Run: headless pygame with SDL's dummy video driver; simulated clock (each Clock.tick advances the game by its frame time, no real sleeping); random seed 0; keys injected as events and as key.get_pressed() state; no mouse input.
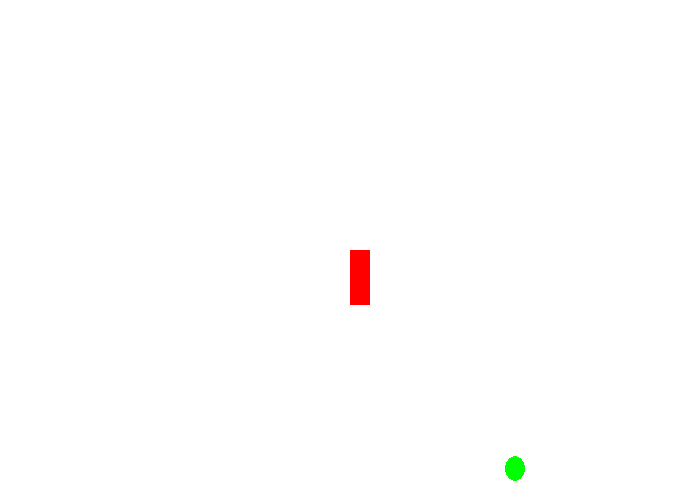
Frame 1 of 4 · flips 1–60 · no input
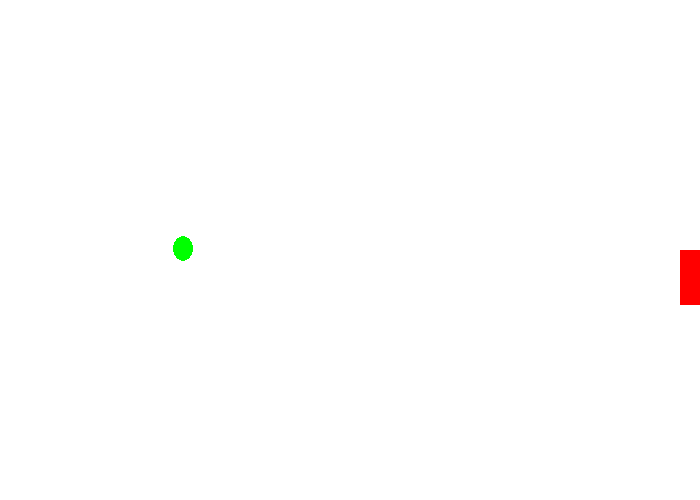
Frame 2 of 4 · flips 61–180 · tapped SPACE, RETURN · held RIGHT (→), D
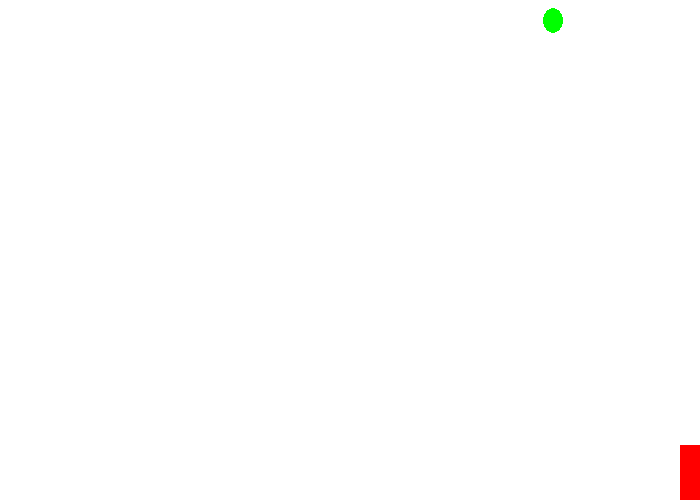
Frame 3 of 4 · flips 181–300 · held DOWN (↓), S
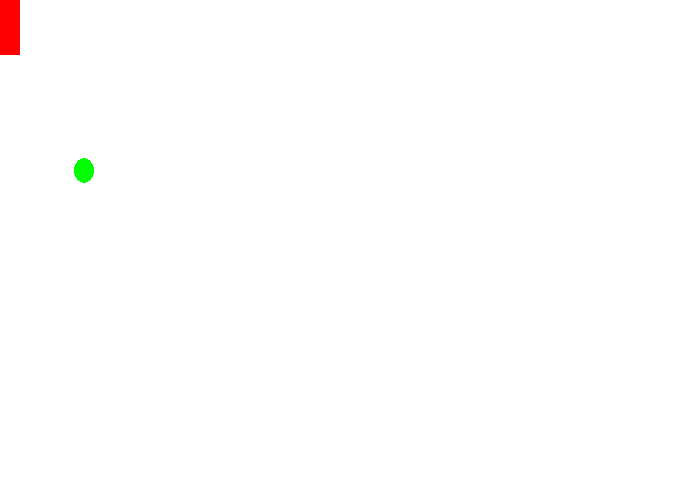
Frame 4 of 4 · flips 301–420 · held LEFT (←), A, UP (↑), W

The pygame program that drew these frames:

import math

import pygame
import random

pygame.init()
random.seed()
BLACK = (0, 0, 0)
WHITE = (255, 255, 255)
GREEN = (0, 255, 0)
RED = (255, 0, 0)
BLUE = (0, 0, 255)

size=(700, 500)
screen=pygame.display.set_mode(size)
pygame.display.set_caption("My Game2026")

done = False
clock = pygame.time.Clock()

x=350
y=250   
velocity_x=10
velocity_y=15
x_new=100
y_new=100

direction_y=1
direction_x=1


while not done: 
    for event in pygame.event.get(): 
        if event.type == pygame.QUIT: 
            done = True 
    keys = pygame.key.get_pressed()
    if keys[pygame.K_LEFT]:
        print("Left arrow key is pressed")
        x -= velocity_x
    if keys[pygame.K_RIGHT]:
        print("Right arrow key is pressed")
        x += velocity_x
    if keys[pygame.K_UP]:
        print("Up arrow key is pressed")
        y -= velocity_y
    if keys[pygame.K_DOWN]:
        print("Down arrow key is pressed")
        y += velocity_y

    if x < 0:
        x = 0
    if y < 0:
        y = 0   
    if x > size[0] - 20:
        x = size[0] - 20
    if y > size[1] - 55:
        y = size[1] - 55

    direction=random.random()*2*math.pi
    x_new += direction * direction_x * 2
    direction=random.random()*2*math.pi
    y_new += direction * direction_y * 2
    if x_new < 0:
        x_new = 0
        direction_x *= -1
    if y_new < 0:
        y_new = 0
        direction_y *= -1
    if x_new > size[0] - 20:
        x_new = size[0] - 20
        direction_x *= -1
    if y_new > size[1] - 25:
        y_new = size[1] - 25
        direction_y *= -1



    screen.fill(WHITE)
    pygame.draw.rect(screen, RED, [x, y, 20, 55])
    pygame.draw.ellipse(screen, GREEN, [x_new, y_new, 20, 25])
    #pygame.draw.line(screen, BLUE, [0, 0], [100, 100], 5)
    #pygame.draw.polygon(screen, BLACK, [[100, 100], [0, 200], [200, 200]], 5)

    pygame.display.flip()
    clock.tick(30)
